Run: headless pygame with SDL's dummy video driver; simulated clock (each Clock.tick advances the game by its frame time, no real sleeping); random seed 0; keys injected as events and as key.get_pressed() state; no mouse input.
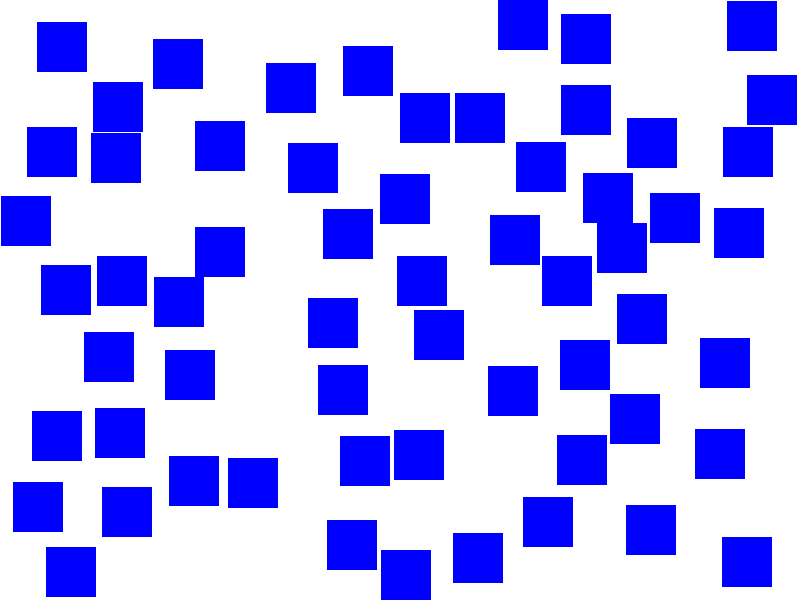
Frame 1 of 4 · flips 1–60 · no input
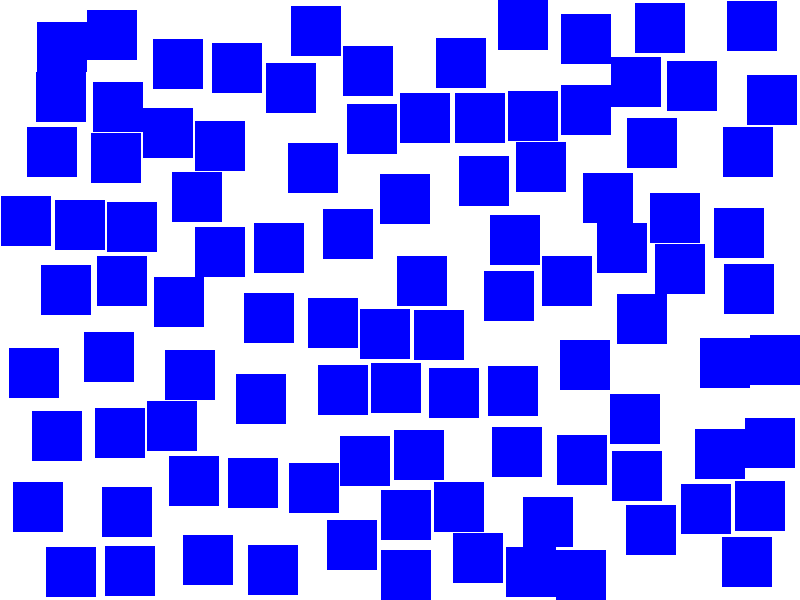
Frame 2 of 4 · flips 61–180 · tapped SPACE, RETURN · held RIGHT (→), D
Frame 3 of 4 · flips 181–300 · held DOWN (↓), S · screen unchanged from frame 2, image omitted
Frame 4 of 4 · flips 301–420 · held LEFT (←), A, UP (↑), W · screen unchanged from frame 3, image omitted

The pygame program that drew these frames:

import pygame
import random

# 초기 설정
pygame.init()
screen_width, screen_height = 800, 600
screen = pygame.display.set_mode((screen_width, screen_height))
pygame.display.set_caption("Non-Overlapping Rectangles")
clock = pygame.time.Clock()

# 색상 정의
WHITE = (255, 255, 255)
BLUE = (0, 0, 255)

# 직사각형 정보
rects = []
rect_width, rect_height = 50, 50
max_rects = 100  # 최대 생성할 직사각형 수

def create_non_overlapping_rect(existing_rects, max_attempts=100):
    """
    겹치지 않는 직사각형을 생성합니다.
    :param existing_rects: 기존 직사각형 리스트
    :param max_attempts: 위치를 찾기 위한 최대 시도 횟수
    :return: 새로운 직사각형(Rect 객체) 또는 None(실패 시)
    """
    for _ in range(max_attempts):
        x = random.randint(0, screen_width - rect_width)
        y = random.randint(0, screen_height - rect_height)
        new_rect = pygame.Rect(x, y, rect_width, rect_height)

        # 기존 직사각형과 겹치는지 확인
        if not any(new_rect.colliderect(existing_rect) for existing_rect in existing_rects):
            return new_rect
    return None  # 적합한 위치를 찾지 못한 경우

# 메인 루프
running = True
while running:
    screen.fill(WHITE)

    for event in pygame.event.get():
        if event.type == pygame.QUIT:
            running = False

    # 직사각형 생성
    if len(rects) < max_rects:
        new_rect = create_non_overlapping_rect(rects)
        if new_rect:
            rects.append(new_rect)

    # 직사각형 그리기
    for rect in rects:
        pygame.draw.rect(screen, BLUE, rect)

    pygame.display.flip()
    clock.tick(30)

pygame.quit()
